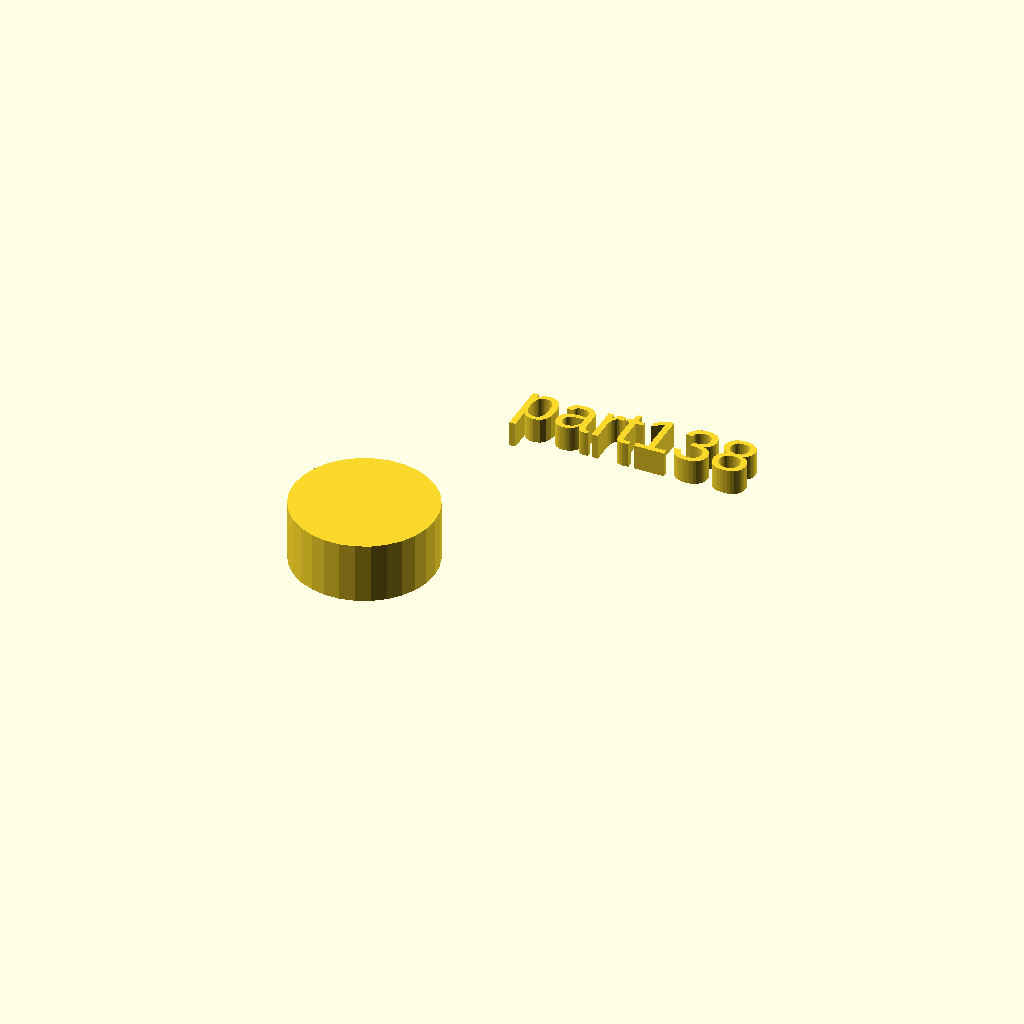
Cell 1: the model at its default parameters.
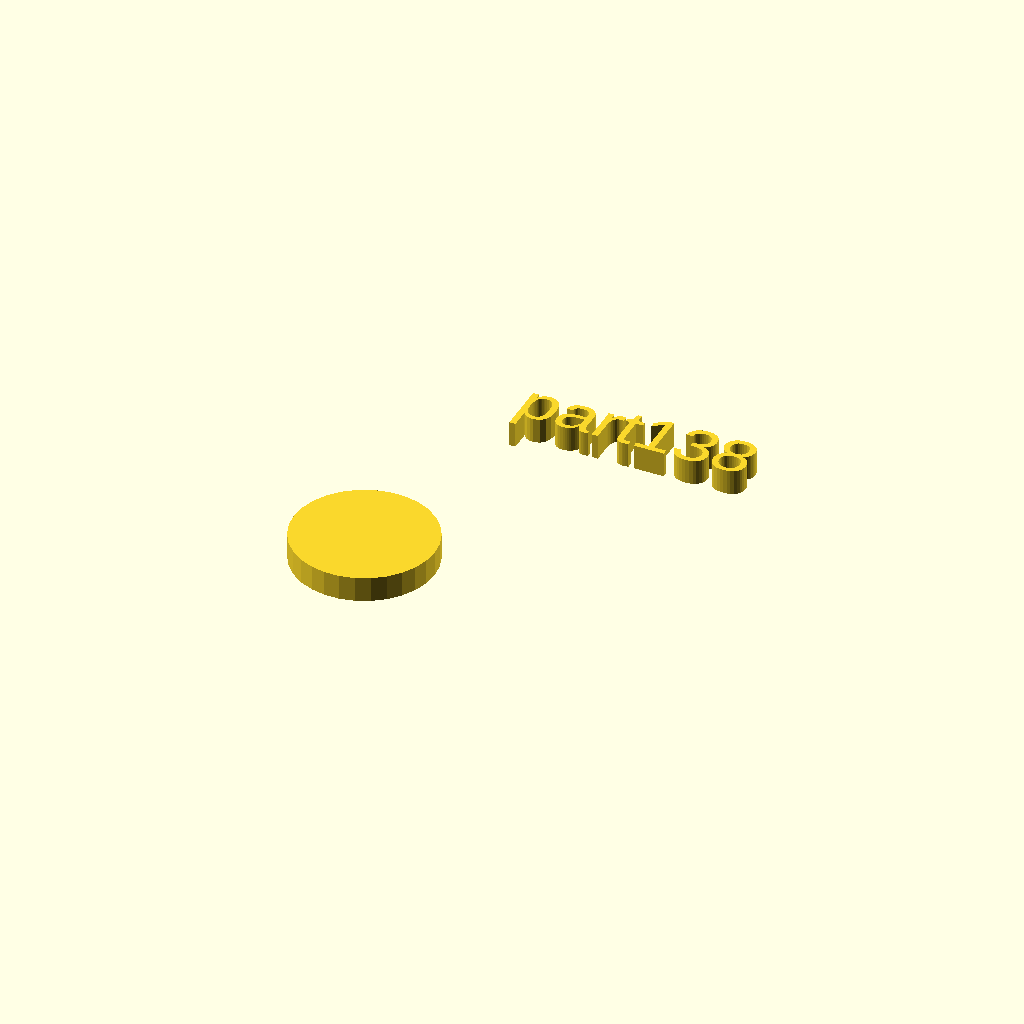
Cell 2: h = 5 (everything else at default).
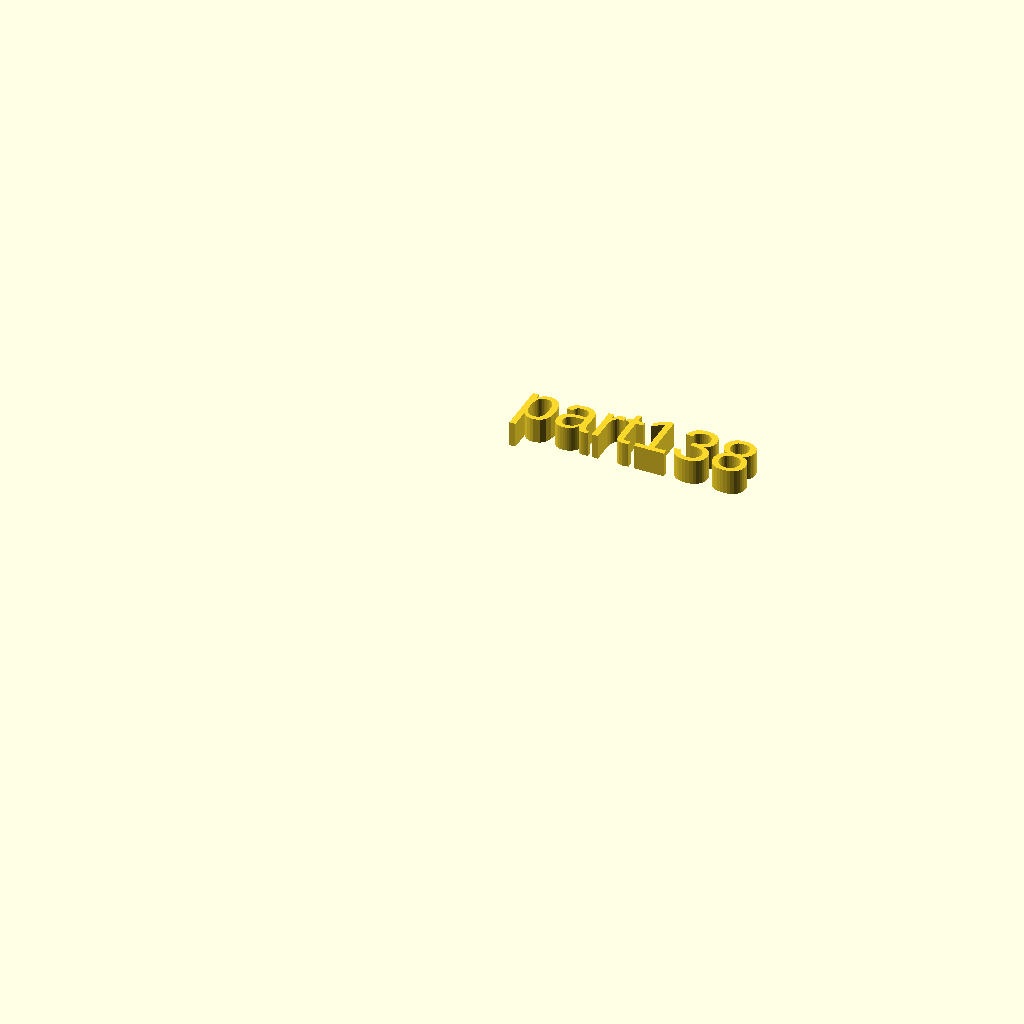
Cell 3: the same model with r1 = 0.
One fixed orthographic camera (rotation 55°, 0°, 25°; colour scheme Cornfield) for every cell.
Source of the model, docs/assets/local_scad/001/038.scad:
//[CUSTOMIZATION]
// Height
h=12; // [5,10,20]
// Radius
r1=14; // [20]
// Message
txt="part138";
module __END_CUSTOMIZATIONS () { }
cylinder(h,r1,r1);
translate([20,20,20]) { linear_extrude(5) text(txt, font="Liberation Sans"); }
Customizer parameters (derived from the source; name, type, default, range or options):
h: number, default 12, options 5, 10, 20
r1: number, default 14, range 0 to 20
txt: string, default "part138"
